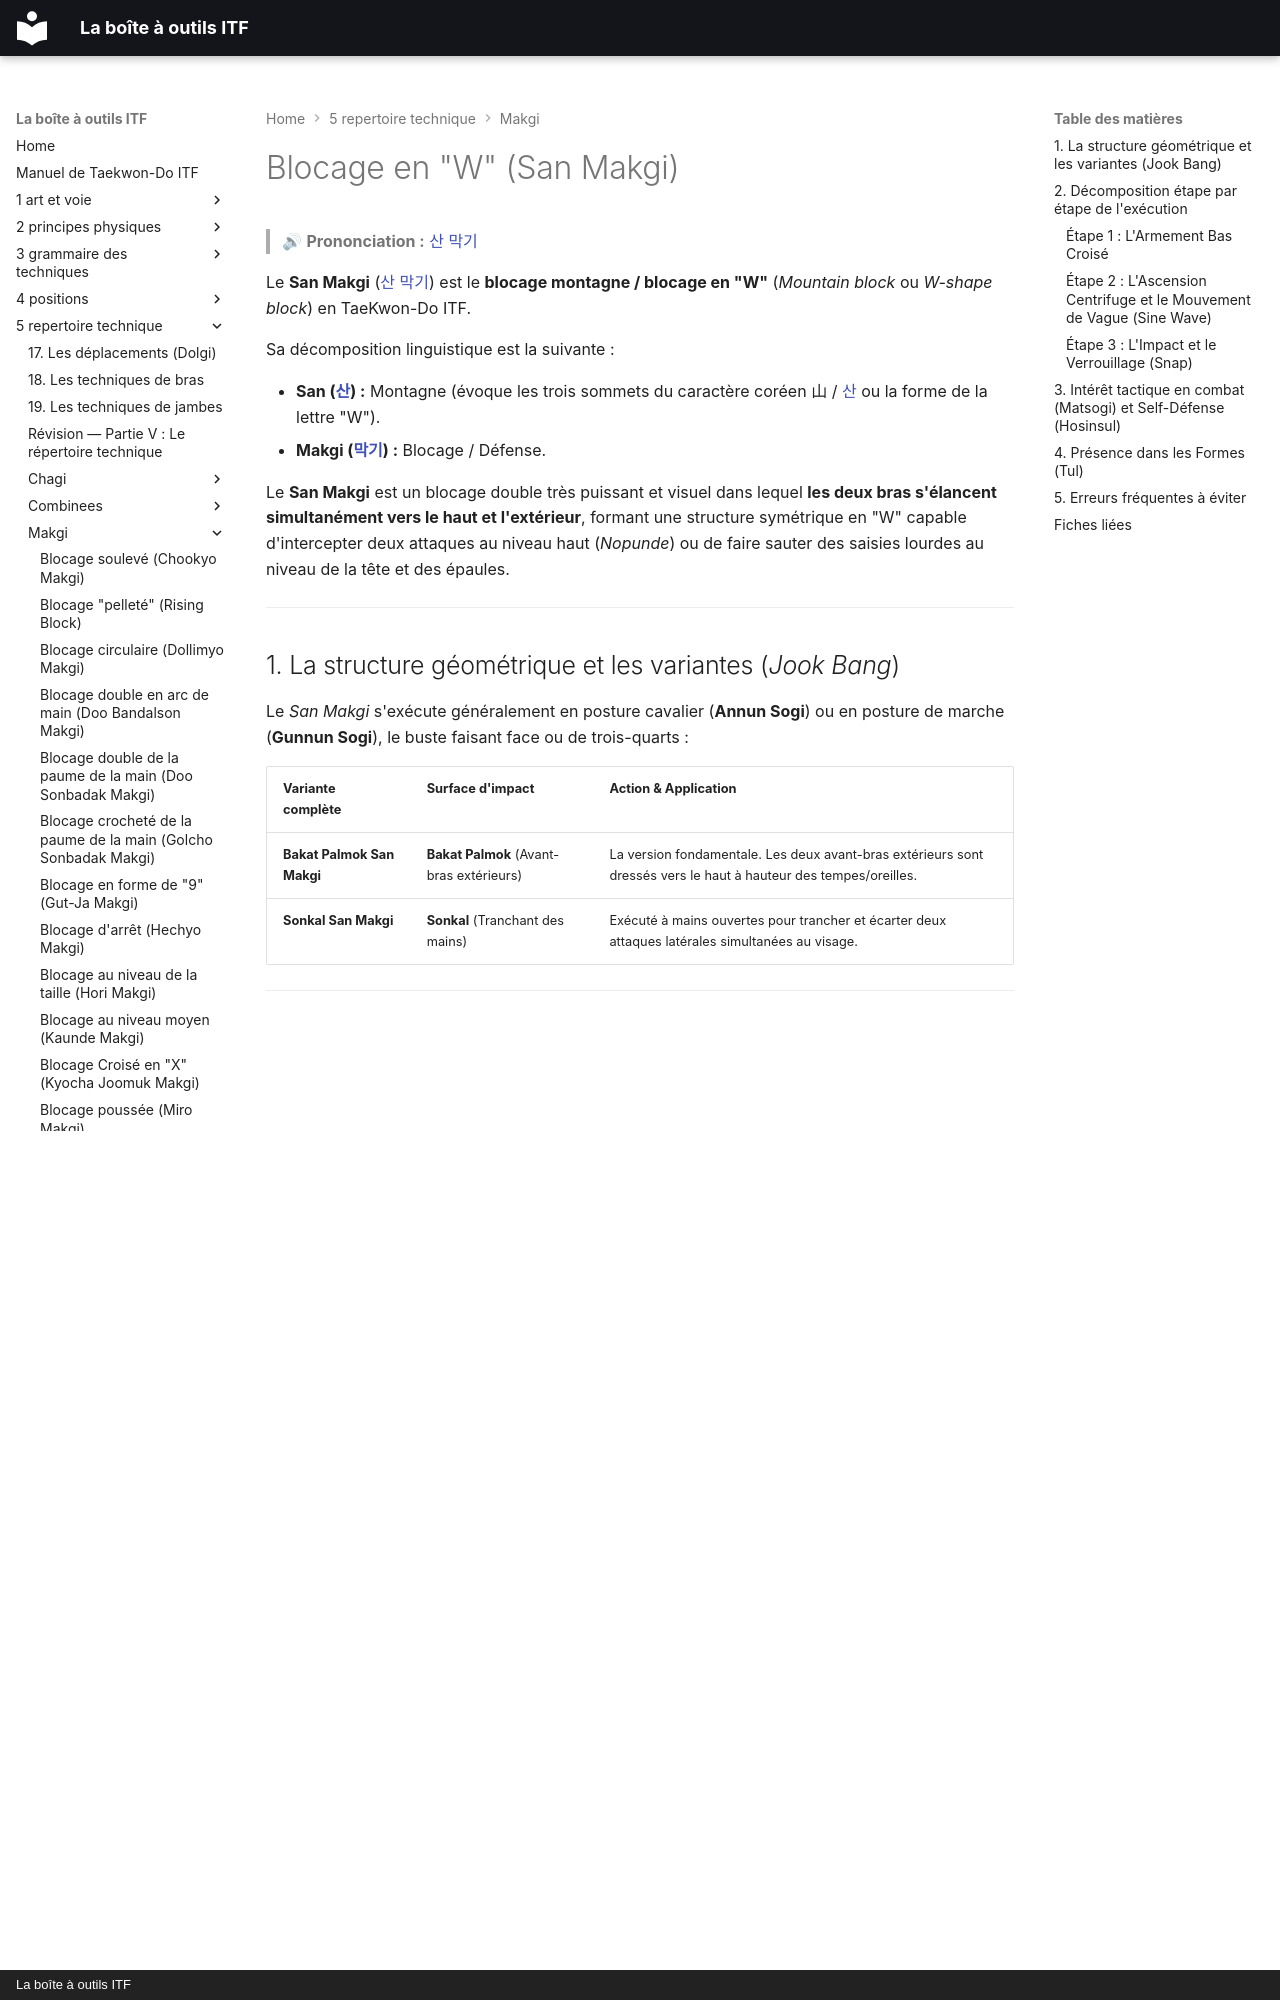

repository: yvmori1/La-boite-outils-ITF · page: 5-repertoire-technique/makgi/san-makgi/index.html · generator: mkdocs · copyright: La boîte à outils ITF

# Blocage en "W" (San Makgi)

> 🔊 **Prononciation :** [산 막기](../../audio/makgi/san-makgi.m4a)

Le **San Makgi** ([산 막기](../../audio/makgi/san-makgi.m4a)) est le **blocage montagne / blocage en "W"** (*Mountain block* ou *W-shape block*) en TaeKwon-Do ITF.

Sa décomposition linguistique est la suivante :

* **San ([산](../../audio/termes/san.m4a)) :** Montagne (évoque les trois sommets du caractère coréen 山 / [산](../../audio/termes/san.m4a) ou la forme de la lettre "W").
* **Makgi ([막기](../../audio/termes/makgi.m4a)) :** Blocage / Défense.

Le **San Makgi** est un blocage double très puissant et visuel dans lequel **les deux bras s'élancent simultanément vers le haut et l'extérieur**, formant une structure symétrique en "W" capable d'intercepter deux attaques au niveau haut (*Nopunde*) ou de faire sauter des saisies lourdes au niveau de la tête et des épaules.

---

## 1. La structure géométrique et les variantes (*Jook Bang*)

Le *San Makgi* s'exécute généralement en posture cavalier (**Annun Sogi**) ou en posture de marche (**Gunnun Sogi**), le buste faisant face ou de trois-quarts :

| Variante complète | Surface d'impact | Action & Application |
| --- | --- | --- |
| **Bakat Palmok San Makgi** | **Bakat Palmok** (Avant-bras extérieurs) | La version fondamentale. Les deux avant-bras extérieurs sont dressés vers le haut à hauteur des tempes/oreilles. |
| **Sonkal San Makgi** | **Sonkal** (Tranchant des mains) | Exécuté à mains ouvertes pour trancher et écarter deux attaques latérales simultanées au visage. |

---

## 2. Décomposition étape par étape de l'exécution

### Étape 1 : L'Armement Bas Croisé

1. **Position d'amorce :** Les deux bras se croisent bas devant le nombril ou le bas-ventre, les poings/mains orientés paumes vers le corps.
2. **Posturale :** Préparation de la posture (ex: ancrage large en *Annun Sogi*).
3. **Phase basse (*Sine Wave*) :** Fléchissement des genoux et abaissement du centre de gravité.

### Étape 2 : L'Ascension Centrifuge et le Mouvement de Vague (*Sine Wave*)

1. **Ondulation :** Élévation puis redescente du corps (*Basse - Haute - Basse*).
2. **Déploiement en "W" :** Les deux coudes s'écartent et montent simultanément, projetant les deux poings/avant-bras vers le haut et l'extérieur dans une trajectoire en demi-cercle.

### Étape 3 : L'Impact et le Verrouillage (*Snap*)

1. **Alignement final :**
    * Les coudes sont fléchis à environ 90° et s'alignent sur la ligne des épaules.
    * Les poings ou tranchants de mains montent au niveau des tempes/oreilles.
2. **Rotation des poignets (*Snap*) :** Au millième de seconde de l'arrêt, les deux poignets pivotent pour sceller la structure rigide en forme de montagne.
3. **Expiration (*Kihap*) :** Expulsion d'air sèche et brève synchrone avec la fixation de la posture au sol.

---
